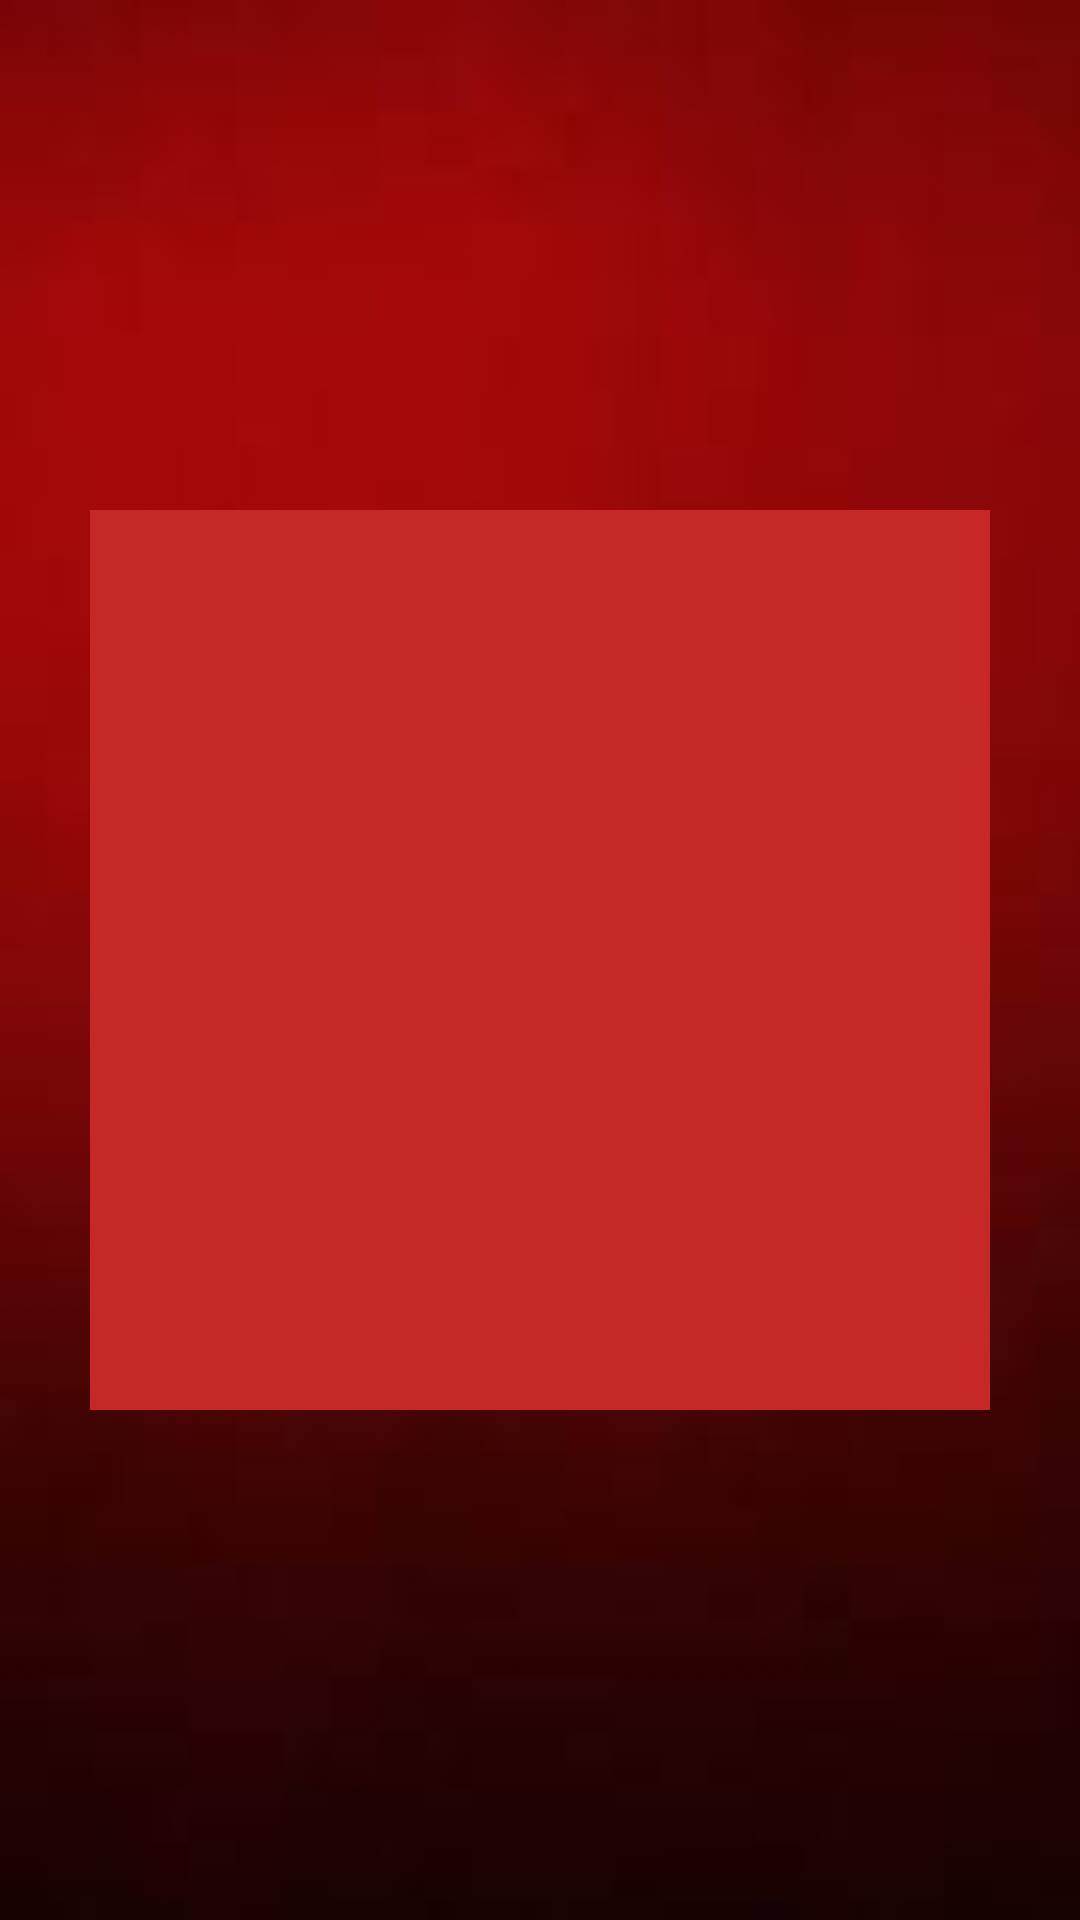

Here is an Android app screen rendered from its layout file. Give the layout XML and the strings, colors and styles it references.
<!-- AndroidManifest.xml: application theme AppTheme -->
<!-- res/layout/userqr.xml -->
<?xml version="1.0" encoding="utf-8"?>
<RelativeLayout xmlns:android="http://schemas.android.com/apk/res/android"
    android:layout_width="match_parent"
    android:layout_height="match_parent"
    android:background="@drawable/red2">

    <ImageView
        android:id="@+id/qr"
        android:layout_width="300dp"
        android:layout_height="300dp"
        android:layout_centerHorizontal="true"
        android:layout_centerVertical="true"
        android:layout_margin="20dp"
        android:layout_gravity="center_vertical|center_horizontal|center"
        android:background="@color/btnColor" />

</RelativeLayout>
<!-- resources referenced by this layout -->
<resources>
  <color name="btnColor">#C62828</color>
  <!-- drawable red2: jpg bitmap (drawable, 1236 bytes) -->
  <style name="AppTheme" parent="Theme.AppCompat.Light.DarkActionBar">
          
          <item name="colorPrimary">@color/colorAccent</item>
          <item name="colorPrimaryDark">@color/colorAccent</item>
          <item name="colorAccent">@color/colorAccent</item>
      </style>
  <color name="colorAccent">#C62828</color>
</resources>
